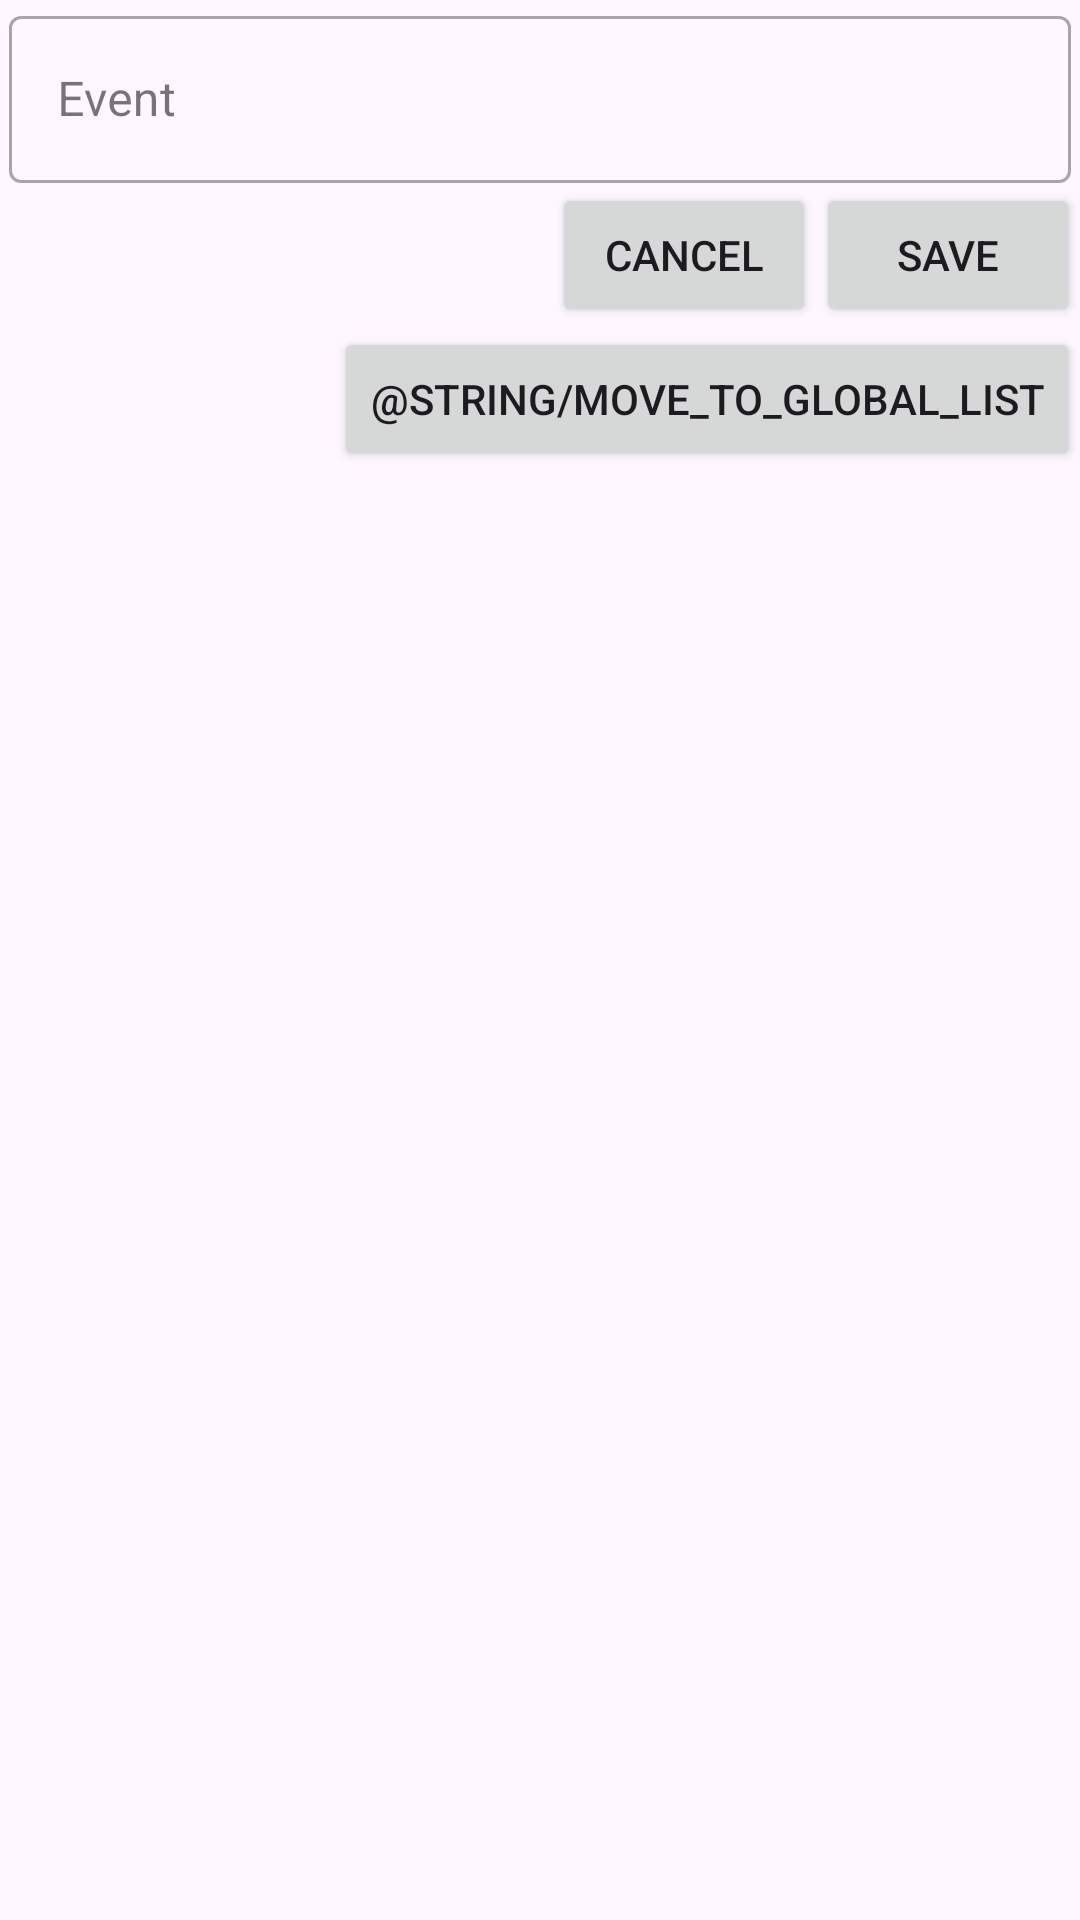

Produce the Android XML layout that renders to this screen, including the resource entries it uses.
<!-- AndroidManifest.xml: application theme Theme.App.NoActionBar -->
<!-- res/layout/edit_entry_dialogue.xml -->
<?xml version="1.0" encoding="utf-8"?>
<androidx.constraintlayout.widget.ConstraintLayout xmlns:android="http://schemas.android.com/apk/res/android"
    xmlns:app="http://schemas.android.com/apk/res-auto"
    xmlns:tools="http://schemas.android.com/tools"
    android:layout_width="match_parent"
    android:layout_height="match_parent">

    <com.google.android.material.textfield.TextInputLayout
        android:id="@+id/textField"
        style="@style/Widget.MaterialComponents.TextInputLayout.OutlinedBox"
        android:layout_width="match_parent"
        android:layout_height="wrap_content"
        android:hint="@string/event_name_input_hint"
        android:paddingStart="3dp"
        android:paddingEnd="3dp"
        app:layout_constraintEnd_toEndOf="parent"
        app:layout_constraintStart_toStartOf="parent"
        app:layout_constraintTop_toTopOf="parent">

        <com.google.android.material.textfield.TextInputEditText
            android:id="@+id/entryNameEditText"
            android:layout_width="match_parent"
            android:layout_height="wrap_content"
            tools:ignore="TextContrastCheck" />

    </com.google.android.material.textfield.TextInputLayout>

    <LinearLayout
        android:layout_width="0dp"
        android:layout_height="wrap_content"
        android:gravity="end"
        android:orientation="vertical"
        app:layout_constraintEnd_toEndOf="parent"
        app:layout_constraintStart_toStartOf="parent"
        app:layout_constraintTop_toBottomOf="@+id/textField">

        <LinearLayout
            android:layout_width="wrap_content"
            android:layout_height="wrap_content"
            android:orientation="horizontal">

            <Button
                android:id="@+id/cancel_button"
                style="@style/defaultButtonStyle"
                android:layout_width="wrap_content"
                android:layout_height="wrap_content"
                android:text="@string/cancel"
                tools:ignore="TextContrastCheck" />

            <Button
                android:id="@+id/save_button"
                style="@style/defaultButtonStyle"
                android:layout_width="wrap_content"
                android:layout_height="wrap_content"
                android:text="@string/save" />

        </LinearLayout>

        <Button
            android:id="@+id/move_to_global_button"
            style="@style/defaultButtonStyle"
            android:layout_width="wrap_content"
            android:layout_height="wrap_content"
            android:text="@string/move_to_global_list" />
    </LinearLayout>
</androidx.constraintlayout.widget.ConstraintLayout>
<!-- resources referenced by this layout -->
<resources>
  <string name="cancel">Cancel</string>
  <string name="event_name_input_hint">Event</string>
  <string name="move_to_global_list">Move to global list</string>
  <string name="save">Save</string>
  <style name="Theme.App.NoActionBar" parent="Theme.App">
          <item name="windowNoTitle">true</item>
          <item name="windowActionBar">false</item>
      </style>
  <style name="Theme.App" parent="Theme.Material3.DayNight">
          <item name="android:statusBarColor">@android:color/transparent</item>
          <item name="android:navigationBarColor">@android:color/transparent</item>
          <item name="android:windowDrawsSystemBarBackgrounds">true</item>
  
          <item name="android:enforceNavigationBarContrast" tools:targetApi="q">false</item>
  
          <item name="android:windowLightStatusBar">?isLightTheme</item>
          <item name="android:windowLightNavigationBar" tools:targetApi="o_mr1">?isLightTheme</item>
  
          <item name="materialAlertDialogTheme">@style/DefaultAlertDialogTheme</item>
          <item name="materialButtonStyle">@style/DefaultButtonStyle</item>
      </style>
  <style name="DefaultAlertDialogTheme" parent="ThemeOverlay.Material3.MaterialAlertDialog">
          <item name="alertDialogStyle">@style/DefaultAlertDialogStyle</item>
      </style>
  <style name="DefaultButtonStyle" parent="Widget.Material3.Button">
          <item name="android:layout_marginStart">3dp</item>
          <item name="android:layout_marginEnd">3dp</item>
          <item name="android:minWidth">60dp</item>
          <item name="shapeAppearance">?attr/shapeAppearanceMediumComponent</item>
      </style>
  <style name="DefaultAlertDialogStyle" parent="@style/MaterialAlertDialog.Material3">
          <item name="shapeAppearance">?attr/shapeAppearanceCornerMedium</item>
          <item name="backgroundTint">?attr/colorSurface</item>
          <item name="shapeAppearanceOverlay">@null</item>
      </style>
</resources>
